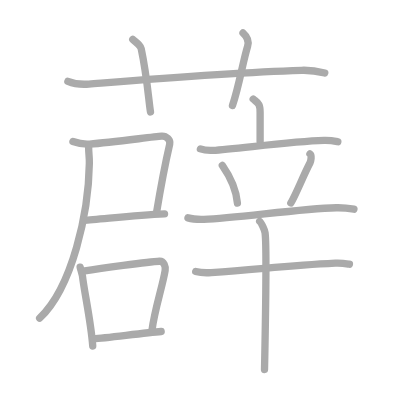
t = 0.00 s
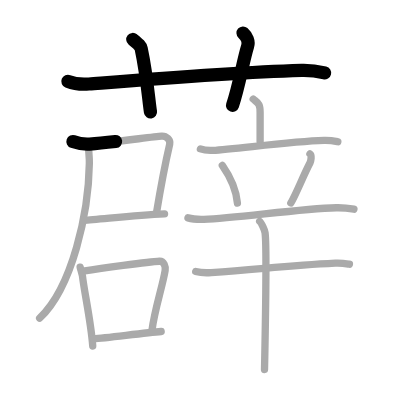
t = 3.25 s
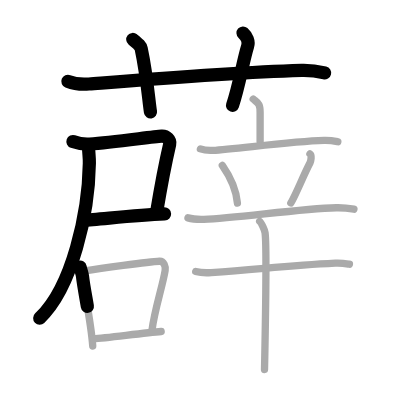
t = 6.50 s
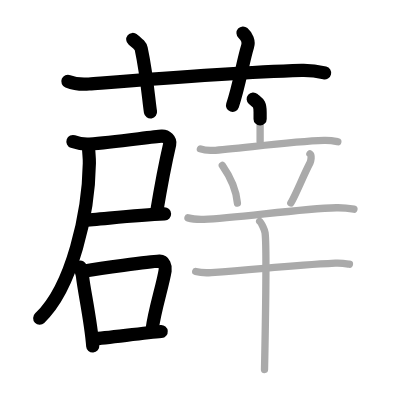
t = 9.50 s
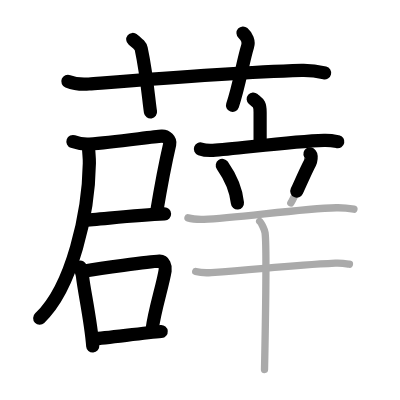
t = 12.75 s
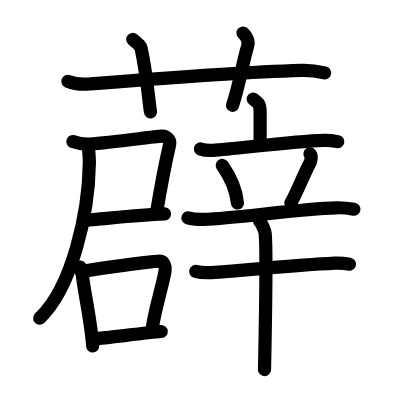
t = 16.00 s

The animated SVG that drew these frames (rendered in a browser with its animation timeline set to each time). Animation: 16 SMIL elements (animate=16); one cycle of 16.00 s.

<?xml version="1.0" standalone="no"?>
<!DOCTYPE svg PUBLIC "-//W3C//DTD SVG 1.1//EN"   "http://www.w3.org/Graphics/SVG/1.1/DTD/svg11.dtd">
<svg width="400px" height="400px"  version="1.1" xmlns="http://www.w3.org/2000/svg">
  <defs>
    <marker id="Triangle" viewBox="0 0 10 10" refX="0" refY="5" markerUnits="strokeWidth" markerWidth="3" style="stroke-opacity:0%;fill:#aaaaaa;" markerHeight="2" orient="auto">
      <path d="M 0 0 L 10 5 L 0 10 z" />
    </marker>
    
    <marker id="Arrow" viewBox="0 0 10 10" refX="5" refY="5" markerUnits="strokeWidth" markerWidth="1.8" style="stroke-opacity:0%;fill:#770000;" markerHeight="2" orient="auto">
      <path d="M 0 4 L 6 4 L 4 1 L 10 5 L 4 9 L 6 6 L 0 6 z" />
        <circle cx="5" cy="5" r="5" />
      </marker>
    
    <marker id="TriangleRed" viewBox="0 0 10 10" refX="0" refY="5" markerUnits="strokeWidth" markerWidth="3" style="stroke-opacity:0%;fill:#CC0000;" markerHeight="2" orient="auto">
      <path d="M 0 0 L 10 5 L 0 10 z" />
    </marker>
    
    <marker id="ArrowRed" viewBox="0 0 10 10" refX="5" refY="5" markerUnits="strokeWidth" markerWidth="1.8" style="stroke-opacity:0%;fill:#CC0000;" markerHeight="2" orient="auto">
      <path d="M 0 4 L 6 4 L 4 1 L 10 5 L 4 9 L 6 6 L 0 6 z" />
        <circle cx="5" cy="5" r="5" />
      </marker>
    
  </defs>
  
  <path style="fill:#ffffff; fill-opacity:100%; fill-rule:evenodd; stroke-width:0;" d="M 0 0 L 400px 0 L 400px 400px L 0 400px L 0 0" />

  <g transform="scale(3.6697247706422 3.6697247706422)">
<path style="fill:none; fill-opacity:0%; fill-rule:evenodd; stroke:#aaaaaa; stroke-opacity:100%; stroke-width: 1.5pt; stroke-linejoin:round; stroke-linecap:round;" d="M18.5 22.16c1.81 0.74 3.91 0.88 5.73 0.74c16.63-1.34 38.02-3.14 57.94-3.74c3.01-0.09 4.82 0.35 6.33 0.72"></path>
<path style="fill:none; fill-opacity:0%; fill-rule:evenodd; stroke:#aaaaaa; stroke-opacity:100%; stroke-width: 1.5pt; stroke-linejoin:round; stroke-linecap:round;" d="M36.18 10.75c1.61 1.32 2.12 1.72 2.3 2.53c1.61 7.58 2.07 14.47 2.53 17.22"></path>
<path style="fill:none; fill-opacity:0%; fill-rule:evenodd; stroke:#aaaaaa; stroke-opacity:100%; stroke-width: 1.5pt; stroke-linejoin:round; stroke-linecap:round;" d="M66.22 8.99c1.03 0.92 1.67 2.31 1.25 3.65c-1.27 4.08-2.32 10.88-4.12 16.09"></path>
<path style="fill:none; fill-opacity:0%; fill-rule:evenodd; stroke:#aaaaaa; stroke-opacity:100%; stroke-width: 1.5pt; stroke-linejoin:round; stroke-linecap:round;" d="M19.88 38.58c1.13 0.4 3.32 0.76 4.52 0.68c6.46-0.45 17.07-2 19.66-2.16c1.28-0.08 2.45 1.03 2.18 2.2c-0.67 2.89-2.54 12.3-3.6 18.71"></path>
<path style="fill:none; fill-opacity:0%; fill-rule:evenodd; stroke:#aaaaaa; stroke-opacity:100%; stroke-width: 1.5pt; stroke-linejoin:round; stroke-linecap:round;" d="M22.92 60.01c3.32-0.08 13.38-1.4 21.92-1.72"></path>
<path style="fill:none; fill-opacity:0%; fill-rule:evenodd; stroke:#aaaaaa; stroke-opacity:100%; stroke-width: 1.5pt; stroke-linejoin:round; stroke-linecap:round;" d="M24.15 39.99c0 1.99 0.23 2.64 0.2 4.5c-0.2 13.47-4.6 33.75-13.55 42.22"></path>
<path style="fill:none; fill-opacity:0%; fill-rule:evenodd; stroke:#aaaaaa; stroke-opacity:100%; stroke-width: 1.5pt; stroke-linejoin:round; stroke-linecap:round;" d="M21.84 72.79c0.14 0.63 0.61 2.07 0.65 2.55c0.35 3.52 2.3 12.26 2.78 18.94"></path>
<path style="fill:none; fill-opacity:0%; fill-rule:evenodd; stroke:#aaaaaa; stroke-opacity:100%; stroke-width: 1.5pt; stroke-linejoin:round; stroke-linecap:round;" d="M22.65 73.91c4.45-0.71 17.76-2.62 20.8-2.73c1.25-0.05 1.73 1.48 1.55 2.53c-0.68 4.17-2.88 10.77-3.55 16.1"></path>
<path style="fill:none; fill-opacity:0%; fill-rule:evenodd; stroke:#aaaaaa; stroke-opacity:100%; stroke-width: 1.5pt; stroke-linejoin:round; stroke-linecap:round;" d="M25.51 92.34c3.68-0.3 14-1.63 18.41-2.01"></path>
<path style="fill:none; fill-opacity:0%; fill-rule:evenodd; stroke:#aaaaaa; stroke-opacity:100%; stroke-width: 1.5pt; stroke-linejoin:round; stroke-linecap:round;" d="M69 27c1.26 1.08 1.88 1.08 1.88 3.6c0 2.52 0 4.67 0 7.97"></path>
<path style="fill:none; fill-opacity:0%; fill-rule:evenodd; stroke:#aaaaaa; stroke-opacity:100%; stroke-width: 1.5pt; stroke-linejoin:round; stroke-linecap:round;" d="M54.61 40.58c1.08 0.39 2.34 0.45 3.41 0.39c6.08-0.33 21.08-2.45 30.27-2.73c1.79-0.06 2.87 0.19 3.77 0.38"></path>
<path style="fill:none; fill-opacity:0%; fill-rule:evenodd; stroke:#aaaaaa; stroke-opacity:100%; stroke-width: 1.5pt; stroke-linejoin:round; stroke-linecap:round;" d="M60.58 45.07c2.67 3.83 3.88 7.74 4.12 10.26"></path>
<path style="fill:none; fill-opacity:0%; fill-rule:evenodd; stroke:#aaaaaa; stroke-opacity:100%; stroke-width: 1.5pt; stroke-linejoin:round; stroke-linecap:round;" d="M84.46 41.93c0.61 0.44 0.2 2.08 0.03 2.41c-1.77 3.34-4.02 9.06-5.24 10.97"></path>
<path style="fill:none; fill-opacity:0%; fill-rule:evenodd; stroke:#aaaaaa; stroke-opacity:100%; stroke-width: 1.5pt; stroke-linejoin:round; stroke-linecap:round;" d="M51.22 59.37c1.37 0.4 2.97 0.44 4.34 0.4c8.74-0.23 25.85-2.91 36.09-3.15c2.29-0.05 3.66 0.19 4.8 0.39"></path>
<path style="fill:none; fill-opacity:0%; fill-rule:evenodd; stroke:#aaaaaa; stroke-opacity:100%; stroke-width: 1.5pt; stroke-linejoin:round; stroke-linecap:round;" d="M53.33 73.97c1.1 0.3 3.12 0.38 4.22 0.3c13.99-0.99 20.85-1.92 33.82-2.56c1.83-0.09 2.94 0.14 3.85 0.29"></path>
<path style="fill:none; fill-opacity:0%; fill-rule:evenodd; stroke:#aaaaaa; stroke-opacity:100%; stroke-width: 1.5pt; stroke-linejoin:round; stroke-linecap:round;" d="M70.76 60.31c0.44 0.33 1.38 2.46 1.47 3.11c0.51 3.76-0.13 36.31-0.15 37.28"></path>

<path style="fill:none; fill-opacity:0%; fill-rule:evenodd; stroke:#000000; stroke-opacity:100%; stroke-width: 2.7pt; stroke-linejoin:round; stroke-linecap:round;" d="M18.5 22.16c1.81 0.74 3.91 0.88 5.73 0.74c16.63-1.34 38.02-3.14 57.94-3.74c3.01-0.09 4.82 0.35 6.33 0.72" pathLength="100" stroke-dashoffset="100" stroke-dasharray="100 105"><animate id="dashAnim1" attributeName="stroke-dashoffset" from="100" to="0" dur="1s" calcMode="linear" fill="freeze"/></path>
<path style="fill:none; fill-opacity:0%; fill-rule:evenodd; stroke:#000000; stroke-opacity:100%; stroke-width: 2.7pt; stroke-linejoin:round; stroke-linecap:round;" d="M36.18 10.75c1.61 1.32 2.12 1.72 2.3 2.53c1.61 7.58 2.07 14.47 2.53 17.22" pathLength="100" stroke-dashoffset="100" stroke-dasharray="100 105"><animate id="dashAnim2" attributeName="stroke-dashoffset" from="100" to="0" dur="1s" calcMode="linear" begin="dashAnim1.end" fill="freeze"/></path>
<path style="fill:none; fill-opacity:0%; fill-rule:evenodd; stroke:#000000; stroke-opacity:100%; stroke-width: 2.7pt; stroke-linejoin:round; stroke-linecap:round;" d="M66.22 8.99c1.03 0.92 1.67 2.31 1.25 3.65c-1.27 4.08-2.32 10.88-4.12 16.09" pathLength="100" stroke-dashoffset="100" stroke-dasharray="100 105"><animate id="dashAnim3" attributeName="stroke-dashoffset" from="100" to="0" dur="1s" calcMode="linear" begin="dashAnim2.end" fill="freeze"/></path>
<path style="fill:none; fill-opacity:0%; fill-rule:evenodd; stroke:#000000; stroke-opacity:100%; stroke-width: 2.7pt; stroke-linejoin:round; stroke-linecap:round;" d="M19.88 38.58c1.13 0.4 3.32 0.76 4.52 0.68c6.46-0.45 17.07-2 19.66-2.16c1.28-0.08 2.45 1.03 2.18 2.2c-0.67 2.89-2.54 12.3-3.6 18.71" pathLength="100" stroke-dashoffset="100" stroke-dasharray="100 105"><animate id="dashAnim4" attributeName="stroke-dashoffset" from="100" to="0" dur="1s" calcMode="linear" begin="dashAnim3.end" fill="freeze"/></path>
<path style="fill:none; fill-opacity:0%; fill-rule:evenodd; stroke:#000000; stroke-opacity:100%; stroke-width: 2.7pt; stroke-linejoin:round; stroke-linecap:round;" d="M22.92 60.01c3.32-0.08 13.38-1.4 21.92-1.72" pathLength="100" stroke-dashoffset="100" stroke-dasharray="100 105"><animate id="dashAnim5" attributeName="stroke-dashoffset" from="100" to="0" dur="1s" calcMode="linear" begin="dashAnim4.end" fill="freeze"/></path>
<path style="fill:none; fill-opacity:0%; fill-rule:evenodd; stroke:#000000; stroke-opacity:100%; stroke-width: 2.7pt; stroke-linejoin:round; stroke-linecap:round;" d="M24.15 39.99c0 1.99 0.23 2.64 0.2 4.5c-0.2 13.47-4.6 33.75-13.55 42.22" pathLength="100" stroke-dashoffset="100" stroke-dasharray="100 105"><animate id="dashAnim6" attributeName="stroke-dashoffset" from="100" to="0" dur="1s" calcMode="linear" begin="dashAnim5.end" fill="freeze"/></path>
<path style="fill:none; fill-opacity:0%; fill-rule:evenodd; stroke:#000000; stroke-opacity:100%; stroke-width: 2.7pt; stroke-linejoin:round; stroke-linecap:round;" d="M21.84 72.79c0.14 0.63 0.61 2.07 0.65 2.55c0.35 3.52 2.3 12.26 2.78 18.94" pathLength="100" stroke-dashoffset="100" stroke-dasharray="100 105"><animate id="dashAnim7" attributeName="stroke-dashoffset" from="100" to="0" dur="1s" calcMode="linear" begin="dashAnim6.end" fill="freeze"/></path>
<path style="fill:none; fill-opacity:0%; fill-rule:evenodd; stroke:#000000; stroke-opacity:100%; stroke-width: 2.7pt; stroke-linejoin:round; stroke-linecap:round;" d="M22.65 73.91c4.45-0.71 17.76-2.62 20.8-2.73c1.25-0.05 1.73 1.48 1.55 2.53c-0.68 4.17-2.88 10.77-3.55 16.1" pathLength="100" stroke-dashoffset="100" stroke-dasharray="100 105"><animate id="dashAnim8" attributeName="stroke-dashoffset" from="100" to="0" dur="1s" calcMode="linear" begin="dashAnim7.end" fill="freeze"/></path>
<path style="fill:none; fill-opacity:0%; fill-rule:evenodd; stroke:#000000; stroke-opacity:100%; stroke-width: 2.7pt; stroke-linejoin:round; stroke-linecap:round;" d="M25.51 92.34c3.68-0.3 14-1.63 18.41-2.01" pathLength="100" stroke-dashoffset="100" stroke-dasharray="100 105"><animate id="dashAnim9" attributeName="stroke-dashoffset" from="100" to="0" dur="1s" calcMode="linear" begin="dashAnim8.end" fill="freeze"/></path>
<path style="fill:none; fill-opacity:0%; fill-rule:evenodd; stroke:#000000; stroke-opacity:100%; stroke-width: 2.7pt; stroke-linejoin:round; stroke-linecap:round;" d="M69 27c1.26 1.08 1.88 1.08 1.88 3.6c0 2.52 0 4.67 0 7.97" pathLength="100" stroke-dashoffset="100" stroke-dasharray="100 105"><animate id="dashAnim10" attributeName="stroke-dashoffset" from="100" to="0" dur="1s" calcMode="linear" begin="dashAnim9.end" fill="freeze"/></path>
<path style="fill:none; fill-opacity:0%; fill-rule:evenodd; stroke:#000000; stroke-opacity:100%; stroke-width: 2.7pt; stroke-linejoin:round; stroke-linecap:round;" d="M54.61 40.58c1.08 0.39 2.34 0.45 3.41 0.39c6.08-0.33 21.08-2.45 30.27-2.73c1.79-0.06 2.87 0.19 3.77 0.38" pathLength="100" stroke-dashoffset="100" stroke-dasharray="100 105"><animate id="dashAnim11" attributeName="stroke-dashoffset" from="100" to="0" dur="1s" calcMode="linear" begin="dashAnim10.end" fill="freeze"/></path>
<path style="fill:none; fill-opacity:0%; fill-rule:evenodd; stroke:#000000; stroke-opacity:100%; stroke-width: 2.7pt; stroke-linejoin:round; stroke-linecap:round;" d="M60.58 45.07c2.67 3.83 3.88 7.74 4.12 10.26" pathLength="100" stroke-dashoffset="100" stroke-dasharray="100 105"><animate id="dashAnim12" attributeName="stroke-dashoffset" from="100" to="0" dur="1s" calcMode="linear" begin="dashAnim11.end" fill="freeze"/></path>
<path style="fill:none; fill-opacity:0%; fill-rule:evenodd; stroke:#000000; stroke-opacity:100%; stroke-width: 2.7pt; stroke-linejoin:round; stroke-linecap:round;" d="M84.46 41.93c0.61 0.44 0.2 2.08 0.03 2.41c-1.77 3.34-4.02 9.06-5.24 10.97" pathLength="100" stroke-dashoffset="100" stroke-dasharray="100 105"><animate id="dashAnim13" attributeName="stroke-dashoffset" from="100" to="0" dur="1s" calcMode="linear" begin="dashAnim12.end" fill="freeze"/></path>
<path style="fill:none; fill-opacity:0%; fill-rule:evenodd; stroke:#000000; stroke-opacity:100%; stroke-width: 2.7pt; stroke-linejoin:round; stroke-linecap:round;" d="M51.22 59.37c1.37 0.4 2.97 0.44 4.34 0.4c8.74-0.23 25.85-2.91 36.09-3.15c2.29-0.05 3.66 0.19 4.8 0.39" pathLength="100" stroke-dashoffset="100" stroke-dasharray="100 105"><animate id="dashAnim14" attributeName="stroke-dashoffset" from="100" to="0" dur="1s" calcMode="linear" begin="dashAnim13.end" fill="freeze"/></path>
<path style="fill:none; fill-opacity:0%; fill-rule:evenodd; stroke:#000000; stroke-opacity:100%; stroke-width: 2.7pt; stroke-linejoin:round; stroke-linecap:round;" d="M53.33 73.97c1.1 0.3 3.12 0.38 4.22 0.3c13.99-0.99 20.85-1.92 33.82-2.56c1.83-0.09 2.94 0.14 3.85 0.29" pathLength="100" stroke-dashoffset="100" stroke-dasharray="100 105"><animate id="dashAnim15" attributeName="stroke-dashoffset" from="100" to="0" dur="1s" calcMode="linear" begin="dashAnim14.end" fill="freeze"/></path>
<path style="fill:none; fill-opacity:0%; fill-rule:evenodd; stroke:#000000; stroke-opacity:100%; stroke-width: 2.7pt; stroke-linejoin:round; stroke-linecap:round;" d="M70.76 60.31c0.44 0.33 1.38 2.46 1.47 3.11c0.51 3.76-0.13 36.31-0.15 37.28" pathLength="100" stroke-dashoffset="100" stroke-dasharray="100 105"><animate id="dashAnim16" attributeName="stroke-dashoffset" from="100" to="0" dur="1s" calcMode="linear" begin="dashAnim15.end" fill="freeze"/></path>

</g>

</svg>  
          
